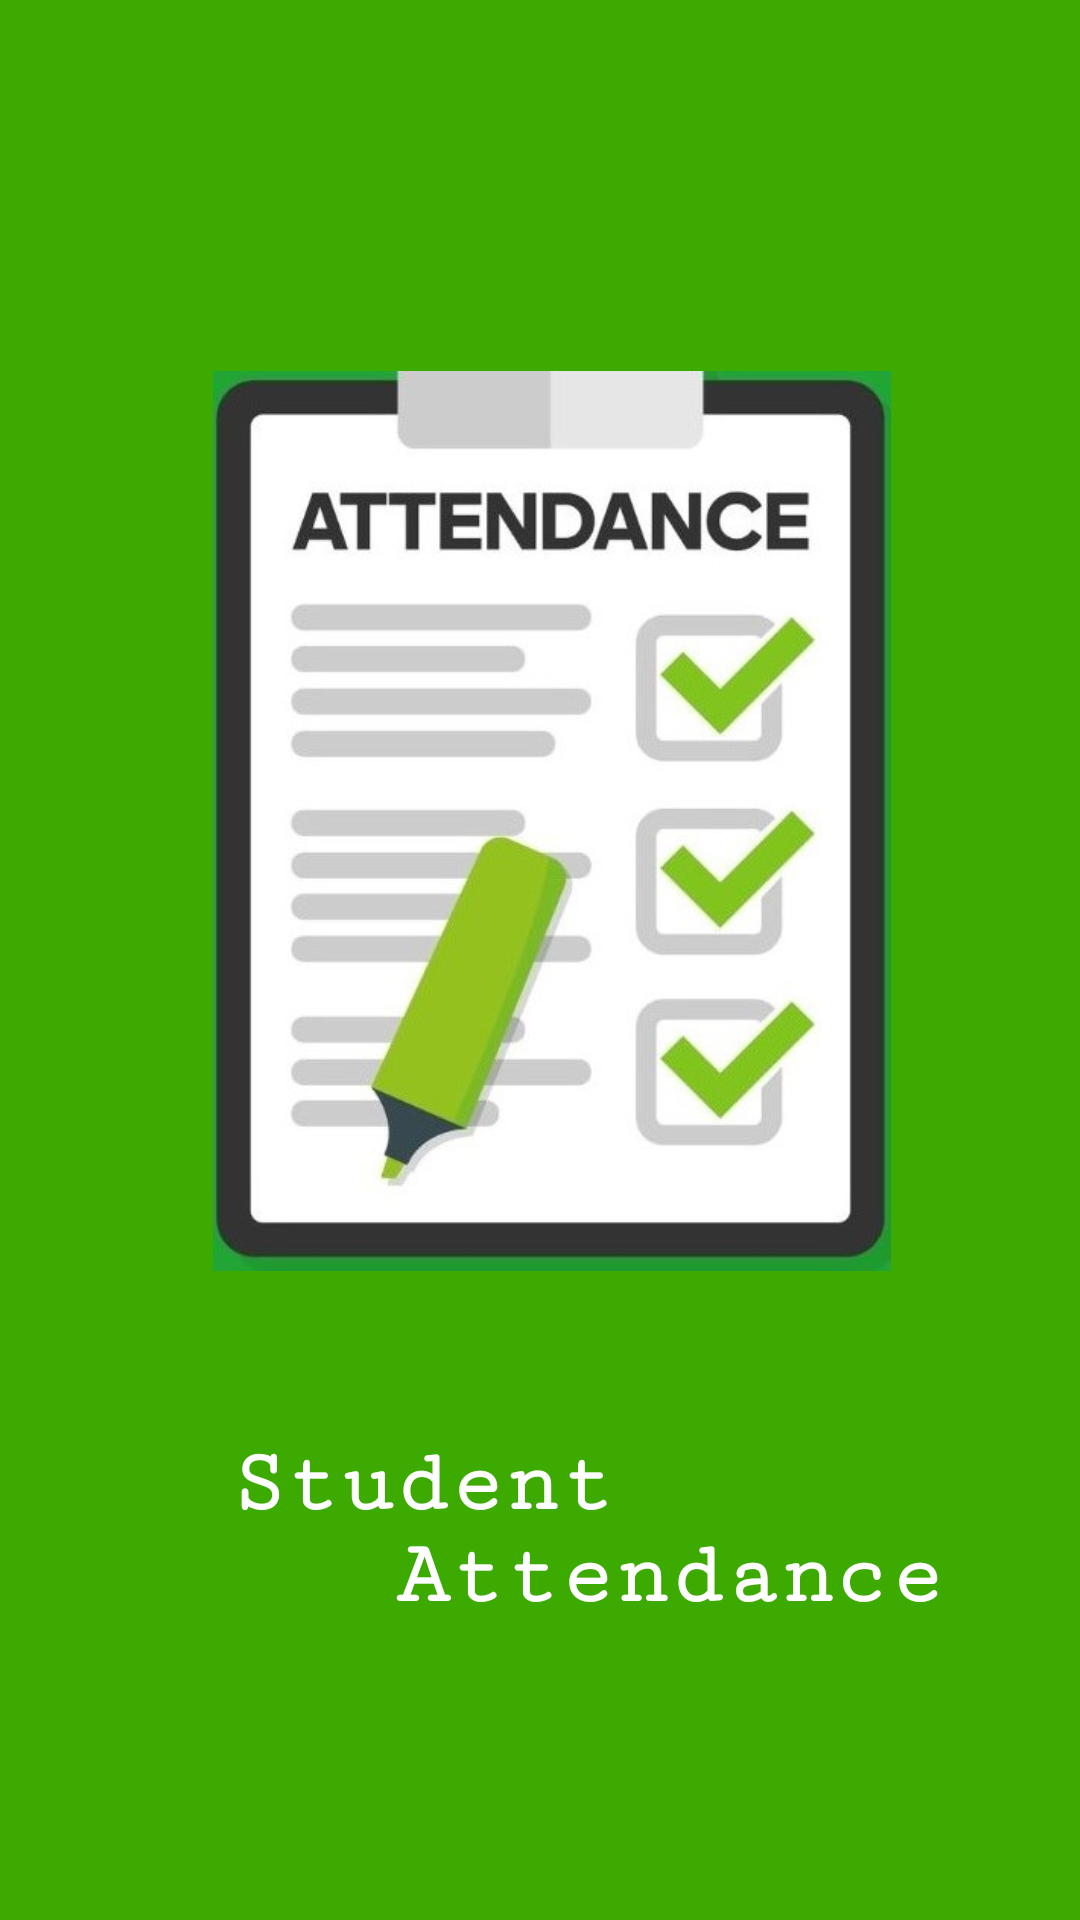

Here is an Android app screen rendered from its layout file. Give the layout XML and the strings, colors and styles it references.
<!-- AndroidManifest.xml: activity theme Theme.AppCompat.Light.NoActionBar -->
<!-- res/layout/activity_splash.xml -->
<?xml version="1.0" encoding="utf-8"?>
<androidx.constraintlayout.widget.ConstraintLayout xmlns:android="http://schemas.android.com/apk/res/android"
    xmlns:app="http://schemas.android.com/apk/res-auto"
    xmlns:tools="http://schemas.android.com/tools"
    android:layout_width="match_parent"
    android:layout_height="match_parent"
    android:background="#3CAA00"
    tools:context=".SplashActivity">

    <ImageView
        android:id="@+id/imageView"
        android:layout_width="wrap_content"
        android:layout_height="300dp"
        android:layout_marginStart="4dp"
        android:src="@drawable/splash"
        app:layout_constraintBottom_toBottomOf="parent"
        app:layout_constraintStart_toStartOf="parent"
        app:layout_constraintTop_toTopOf="parent"
        app:layout_constraintVertical_bias="0.364" />

    <TextView
        android:layout_width="273dp"
        android:layout_height="56dp"
        android:gravity="center_horizontal"
        android:text="Student"
        android:textColor="@color/white"
        android:textSize="30dp"
        android:fontFamily="serif-monospace"
        android:textStyle="bold"
        app:layout_constraintBottom_toBottomOf="parent"
        app:layout_constraintEnd_toEndOf="parent"
        app:layout_constraintHorizontal_bias="0.05"
        app:layout_constraintStart_toStartOf="parent"
        app:layout_constraintTop_toBottomOf="@+id/imageView"
        app:layout_constraintVertical_bias="0.338" />

    <TextView
        android:id="@+id/textView"
        android:layout_width="273dp"
        android:layout_height="56dp"
        android:gravity="center_horizontal"
        android:text="Attendance"
        android:textColor="@color/white"
        android:textSize="30dp"
        android:fontFamily="serif-monospace"
        android:textStyle="bold"
        app:layout_constraintBottom_toBottomOf="parent"
        app:layout_constraintEnd_toEndOf="parent"
        app:layout_constraintHorizontal_bias="1.0"
        app:layout_constraintStart_toStartOf="parent"
        app:layout_constraintTop_toBottomOf="@+id/imageView"
        app:layout_constraintVertical_bias="0.531" />


</androidx.constraintlayout.widget.ConstraintLayout>
<!-- resources referenced by this layout -->
<resources>
  <color name="white">#FFFFFFFF</color>
  <!-- drawable splash: png bitmap (drawable, 39494 bytes) -->
</resources>
